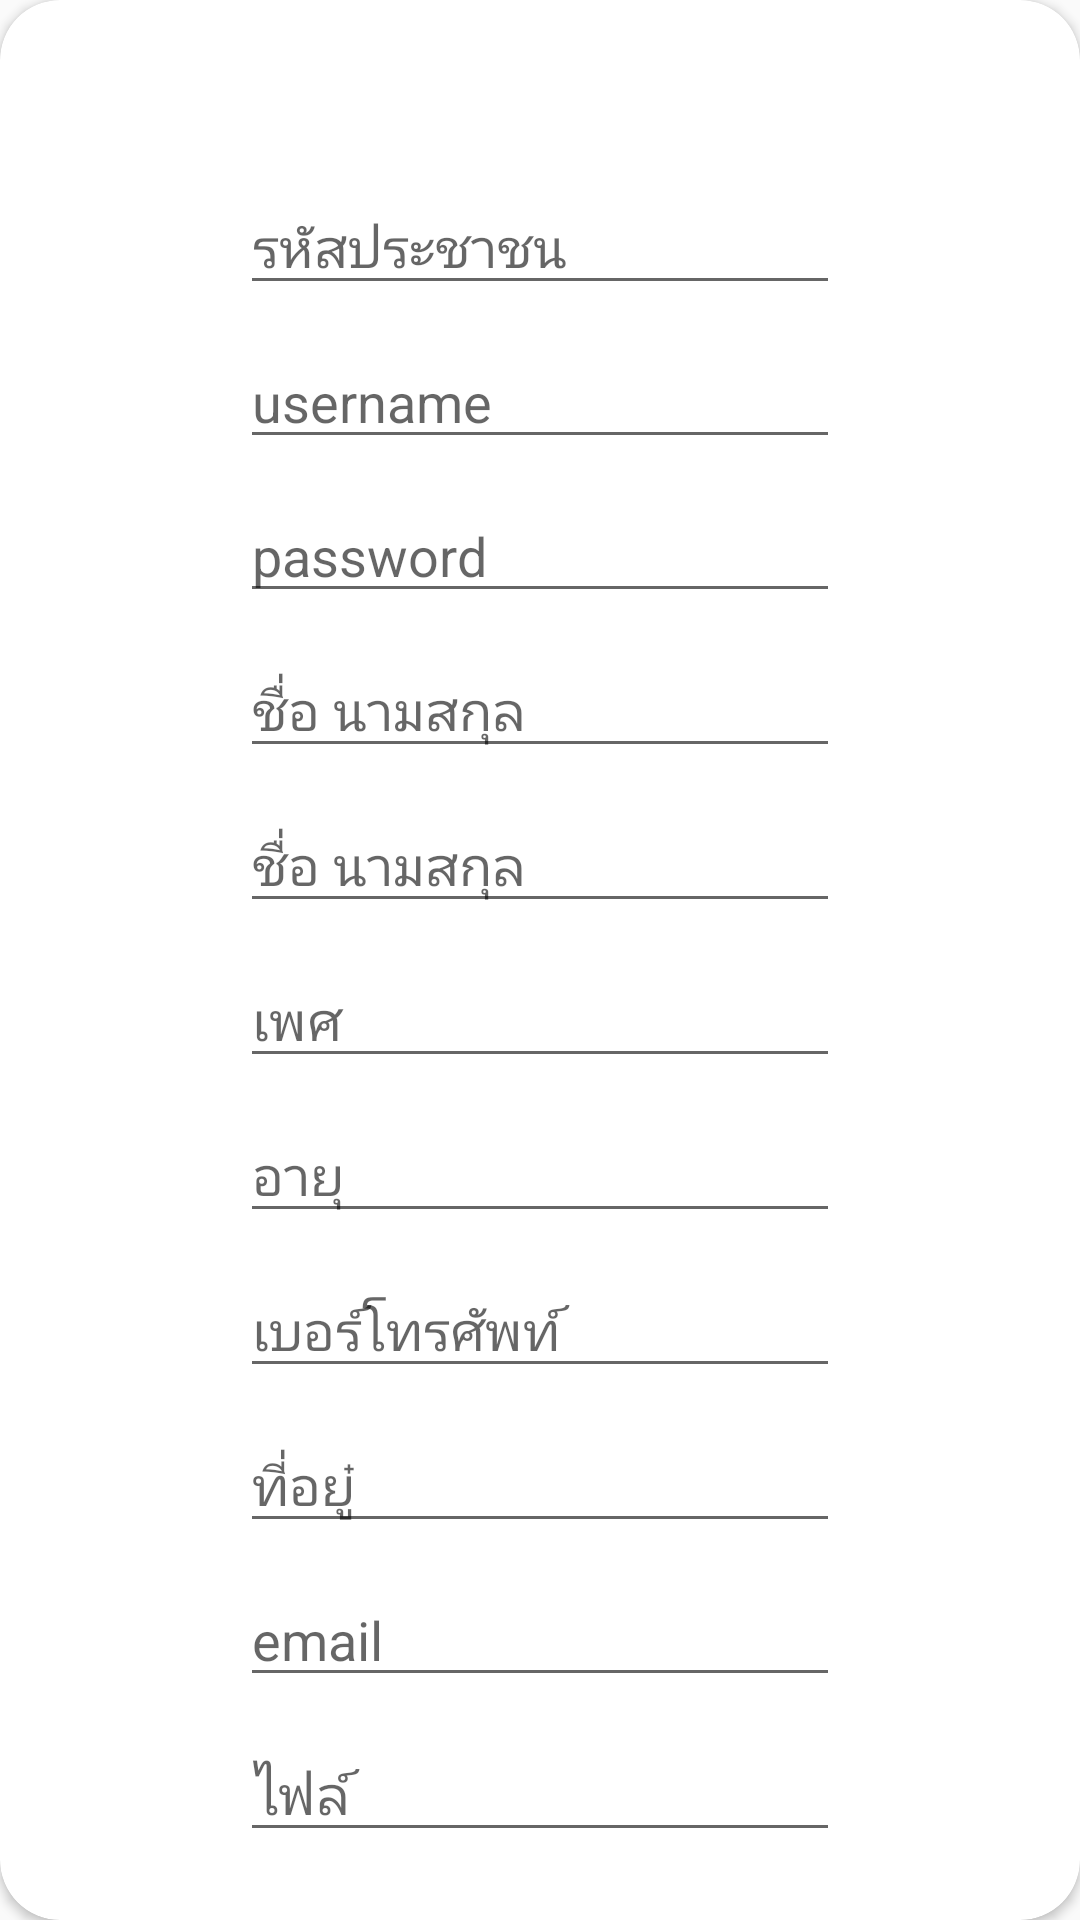

The Android layout XML behind this screen, and the referenced resources:
<!-- AndroidManifest.xml: application theme AppTheme -->
<!-- res/layout/layout_itemdata.xml -->
<?xml version="1.0" encoding="utf-8"?>
<androidx.cardview.widget.CardView xmlns:android="http://schemas.android.com/apk/res/android"
    xmlns:app="http://schemas.android.com/apk/res-auto"
    xmlns:tools="http://schemas.android.com/tools"
    android:layout_width="match_parent"
    android:layout_height="match_parent"
    app:cardCornerRadius="20dp"
    android:layout_marginTop="10dp"
    android:layout_marginStart="10dp"
    android:layout_marginEnd="10dp"
    android:layout_marginBottom="10dp">

    <LinearLayout
        android:layout_width="match_parent"
        android:layout_height="match_parent"
        android:orientation="vertical"
        android:gravity="center"
        tools:context=".view.forgot.ForgotPassword">

        <ImageView
            android:id="@+id/ImVi"
            android:layout_width="50dp"
            android:layout_height="50dp"
            tools:srcCompat="@tools:sample/avatars" />

        <EditText
            android:id="@+id/et_code"
            android:layout_width="200dp"
            android:layout_height="wrap_content"
            android:layout_marginTop="10dp"
            android:hint="รหัสประชาชน">

        </EditText>

        <EditText
            android:id="@+id/et_username"
            android:hint="username"
            android:layout_width="200dp"
            android:layout_height="wrap_content"
            android:layout_marginTop="10dp">

        </EditText>

        <EditText
            android:id="@+id/et_password"
            android:hint="password"
            android:layout_width="200dp"
            android:layout_height="wrap_content"
            android:layout_marginTop="10dp">

        </EditText>


        <EditText
            android:id="@+id/et_fname"
            android:layout_width="200dp"
            android:layout_height="wrap_content"
            android:layout_marginTop="10dp"
            android:hint="ชื่อ นามสกุล">

        </EditText>

        <EditText
            android:id="@+id/et_lname"
            android:layout_width="200dp"
            android:layout_height="wrap_content"
            android:layout_marginTop="10dp"
            android:hint="ชื่อ นามสกุล">

        </EditText>

        <EditText
            android:id="@+id/et_sex"
            android:layout_width="200dp"
            android:layout_height="wrap_content"
            android:layout_marginTop="10dp"
            android:hint="เพศ">

        </EditText>


        <EditText
            android:id="@+id/et_age"
            android:layout_width="200dp"
            android:layout_height="wrap_content"
            android:layout_marginTop="10dp"
            android:hint="อายุ">

        </EditText>

        <EditText
            android:id="@+id/et_phon"
            android:layout_width="200dp"
            android:layout_height="wrap_content"
            android:layout_marginTop="10dp"
            android:hint="เบอร์โทรศัพท์">

        </EditText>

        <EditText
            android:id="@+id/et_address"
            android:layout_width="200dp"
            android:layout_height="wrap_content"
            android:layout_marginTop="10dp"
            android:hint="ที่อยู๋">

        </EditText>

        <EditText
            android:id="@+id/et_email"
            android:layout_width="200dp"
            android:layout_height="wrap_content"
            android:layout_marginTop="10dp"
            android:hint="email">

        </EditText>


        <EditText
            android:id="@+id/et_file"
            android:layout_width="200dp"
            android:layout_height="wrap_content"
            android:layout_marginTop="10dp"
            android:hint="ไฟล์">

        </EditText>

        <EditText
            android:id="@+id/et_status"
            android:layout_width="200dp"
            android:layout_height="wrap_content"
            android:layout_marginTop="10dp"
            android:hint="สถานะ">

        </EditText>

    </LinearLayout>

</androidx.cardview.widget.CardView>
<!-- resources referenced by this layout -->
<resources>
  <style name="AppTheme" parent="Theme.AppCompat.Light.DarkActionBar">
          
          <item name="colorPrimary">@color/colorPrimary</item>
          <item name="colorPrimaryDark">@color/colorPrimaryDark</item>
          <item name="colorAccent">@color/colorAccent</item>
      </style>
  <color name="colorPrimary">#FF4081</color>
  <color name="colorPrimaryDark">#FF80AB</color>
  <color name="colorAccent">#FF03C0</color>
</resources>
